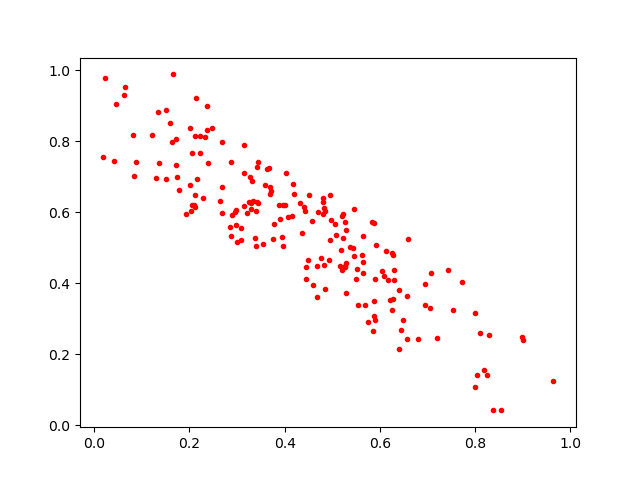

Source data for this figure (header and first rows):
0.35924706, 0.6783225
0.2998, 0.5171
0.5233, 0.5266
0.2951, 0.6015
0.5918, 0.5072
0.1788, 0.6638
0.4593, 0.3958
0.5461, 0.4782
0.2001, 0.6761
0.3963, 0.5038
0.3536, 0.5096
0.4976, 0.5792
0.3698, 0.6524
0.2132, 0.9237
0.3332, 0.6328
0.5066, 0.5354
0.694, 0.3979
0.1734, 0.6988
0.3752, 0.5251
0.527, 0.4468
0.544, 0.5007
0.4825, 0.4509
0.8181, 0.156
0.2155, 0.6939
0.2673, 0.5974
0.5195, 0.4386
0.6131, 0.4913
0.6086, 0.4194
0.5258, 0.5734
0.6943, 0.34
0.3694, 0.6708
0.6053, 0.4349
0.3218, 0.5976
0.2038, 0.603
0.08398, 0.7037
0.2879, 0.5321
0.8004, 0.3154
0.4942, 0.6498
0.6568, 0.3628
0.5225, 0.595
0.5496, 0.4119
0.5264, 0.4486
0.4672, 0.3617
0.339, 0.5039
0.8296, 0.2539
0.5742, 0.2912
0.3933, 0.5296
0.4837, 0.3833
0.211, 0.649
0.2876, 0.7413
0.1366, 0.7384
0.4801, 0.6413
0.3878, 0.6202
0.1932, 0.5964
0.2287, 0.6418
0.9006, 0.2403
0.641, 0.2145
0.481, 0.5959
0.1504, 0.8881
0.3321, 0.687
0.3075, 0.5211
... 131 more rows
